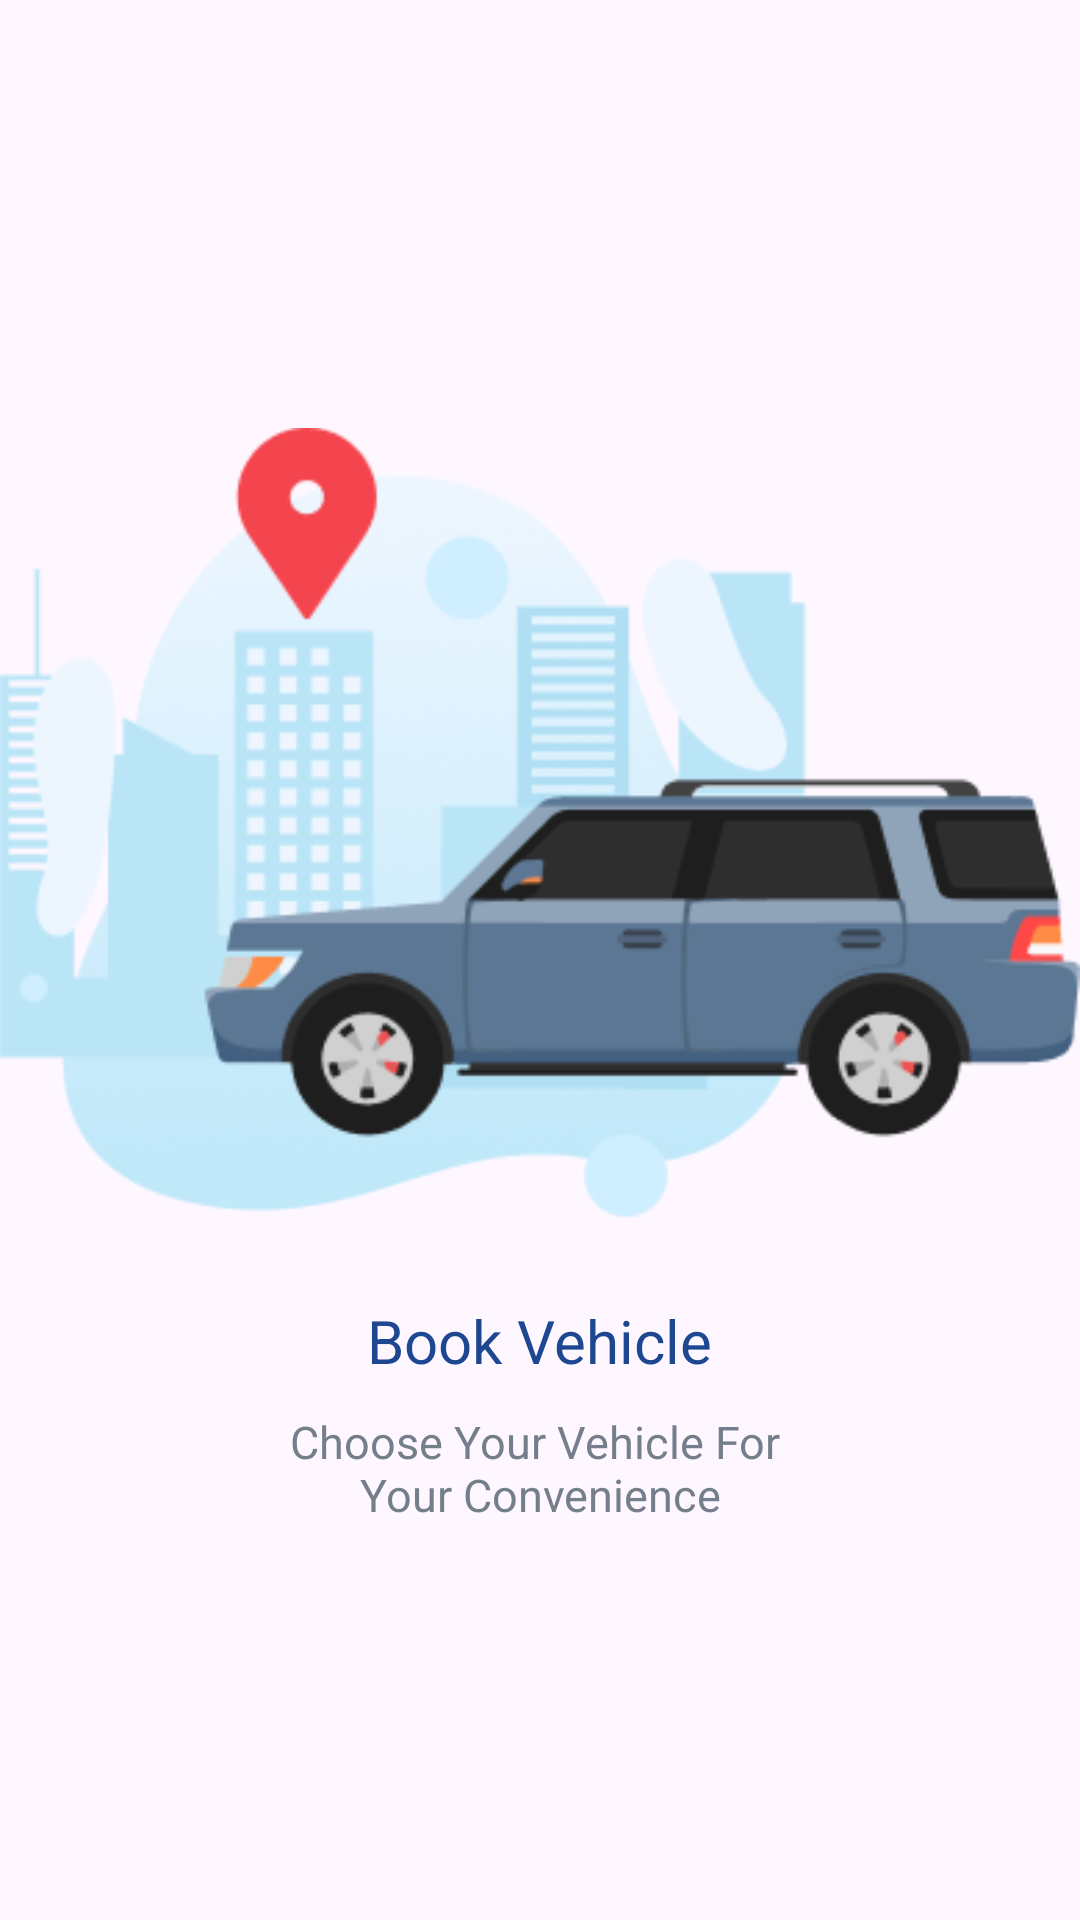

Android layout source for this screen:
<!-- AndroidManifest.xml: application theme Theme.ItaMoto -->
<!-- res/layout/onbording_two.xml -->
<?xml version="1.0" encoding="utf-8"?>
<RelativeLayout xmlns:android="http://schemas.android.com/apk/res/android"
    android:layout_width="match_parent"
    android:layout_height="match_parent"
    android:layout_margin="10dp"
    xmlns:app="http://schemas.android.com/apk/res-auto">

    <LinearLayout
        android:layout_width="match_parent"
        android:layout_height="wrap_content"
        android:orientation="vertical"
        android:layout_centerInParent="true">

        <ImageView
            android:id="@+id/img_one"
            android:layout_width="match_parent"
            android:layout_height="wrap_content"
            android:src="@drawable/two"
            android:layout_gravity="center"/>
        <TextView
            android:id="@+id/text_one"
            android:layout_width="wrap_content"
            android:layout_height="wrap_content"
            android:text="Book Vehicle"
            android:textSize="20dp"
            android:layout_marginTop="10dp"
            android:layout_gravity="center"
            android:textColor="@color/blue" />
        <TextView
            android:id="@+id/text"
            android:layout_width="wrap_content"
            android:layout_height="wrap_content"
            android:text="@string/two"
            android:textSize="15dp"
            android:layout_marginTop="10dp"
            android:textColor="@color/gray"
            android:layout_gravity="center"
            android:gravity="center"/>

    </LinearLayout>


</RelativeLayout>
<!-- resources referenced by this layout -->
<resources>
  <color name="blue">#1D4791</color>
  <color name="gray">#757F8C</color>
  <!-- drawable two: png bitmap (drawable, 40849 bytes) -->
  <string name="two">Choose Your Vehicle  For \nYour Convenience</string>
  <style name="Theme.ItaMoto" parent="Base.Theme.ItaMoto" />
  <style name="Base.Theme.ItaMoto" parent="Theme.Material3.DayNight.NoActionBar">
          
          
      </style>
</resources>
